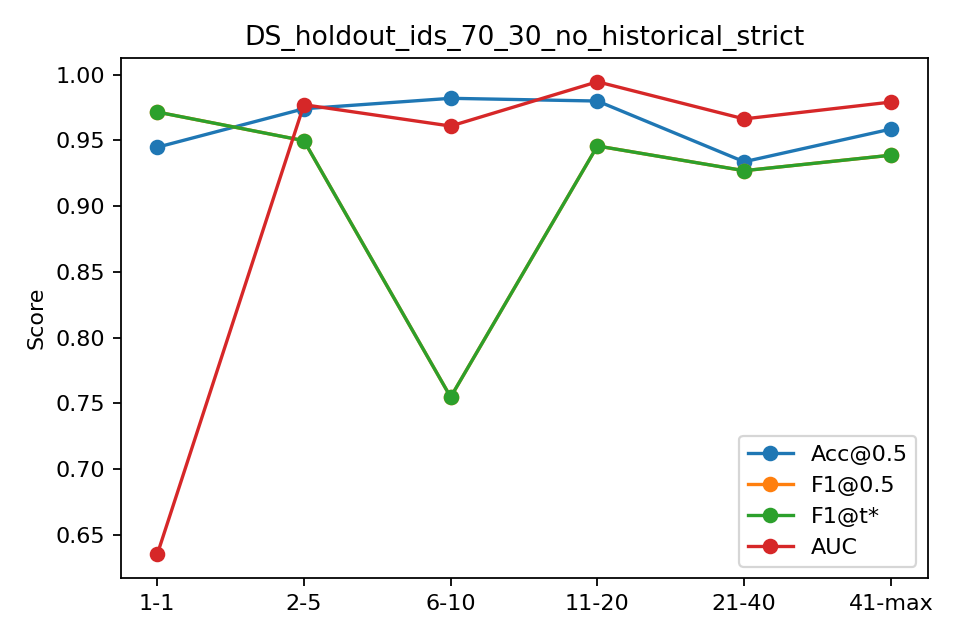

The data file committed next to this chart (first rows):
bin, n, acc, f1, auc, ap, f1_tuned
1-1, 145, 0.9448, 0.9716, 0.635, 0.9597, 0.9716
2-5, 580, 0.9741, 0.9498, 0.9772, 0.9522, 0.9498
6-10, 725, 0.9821, 0.7547, 0.961, 0.741, 0.7547
11-20, 1450, 0.98, 0.9458, 0.9947, 0.9698, 0.9458
21-40, 2900, 0.9338, 0.927, 0.9664, 0.9373, 0.927
41-max, 10202, 0.9586, 0.9388, 0.9792, 0.9445, 0.9388
